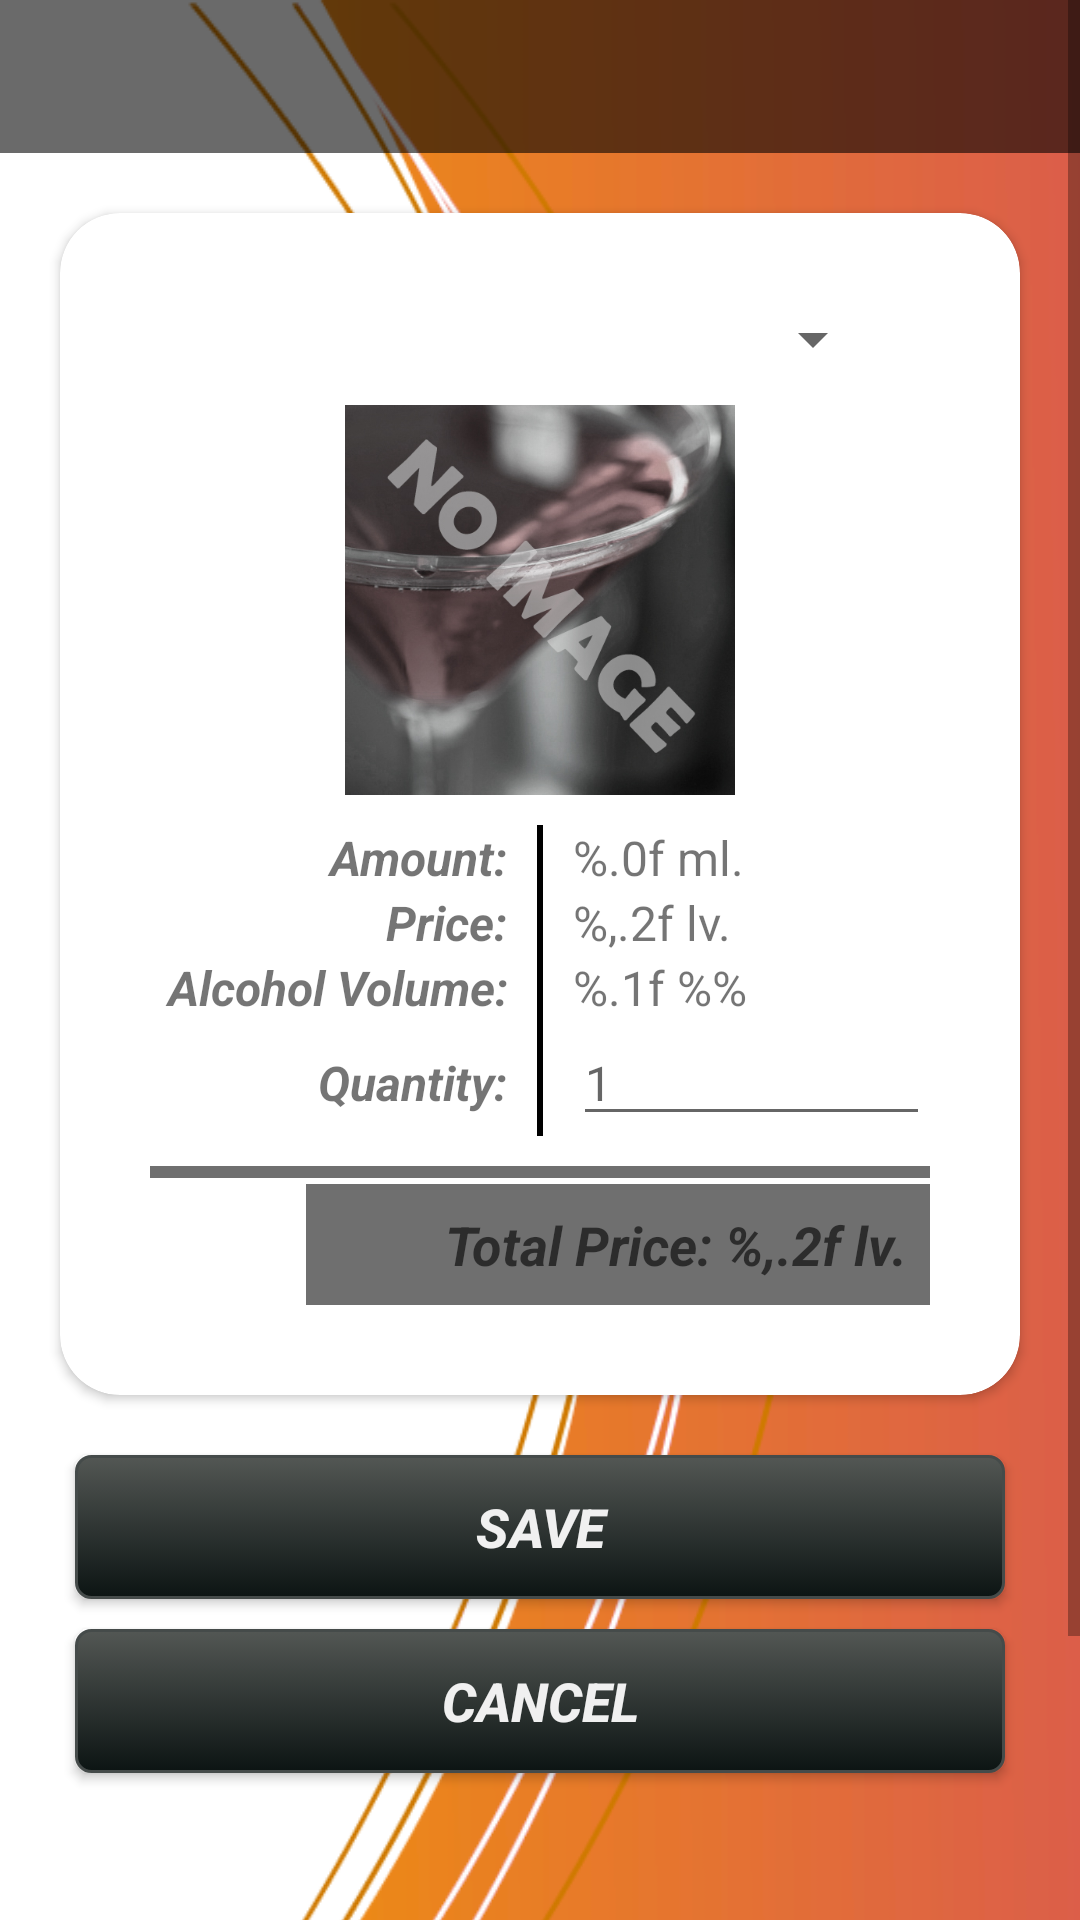

Android layout source for this screen:
<!-- AndroidManifest.xml: application theme AppTheme -->
<!-- res/layout/fragment_bar_consumption.xml -->
<?xml version="1.0" encoding="utf-8"?>
<ScrollView xmlns:android="http://schemas.android.com/apk/res/android"
    android:layout_width="fill_parent"
    android:layout_height="fill_parent">

    <RelativeLayout xmlns:android="http://schemas.android.com/apk/res/android"
        xmlns:app="http://schemas.android.com/apk/res-auto"
        xmlns:tools="http://schemas.android.com/tools"
        android:layout_width="match_parent"
        android:layout_height="match_parent"
        android:background="#fff"
        android:clickable="true"
        android:isScrollContainer="true"
        android:orientation="vertical"
        tools:context=".ui.consume.NeutralConsumptionFragment">

        <ImageView
            android:layout_width="match_parent"
            android:layout_height="match_parent"
            android:scaleType="fitXY"
            android:src="@drawable/bg2" />

        <TextView
            android:id="@+id/txtBarName"
            android:layout_width="match_parent"
            android:layout_height="wrap_content"
            android:background="#95000000"
            android:fontFamily="sans-serif-condensed-light"
            android:padding="8dp"
            android:textAlignment="center"
            android:textColor="#ffffff"
            android:textSize="26sp" />

        <androidx.cardview.widget.CardView
            android:id="@+id/container"
            android:layout_width="match_parent"
            android:layout_height="wrap_content"
            android:layout_below="@+id/txtBarName"
            android:layout_margin="20dp"
            android:elevation="6dp"
            app:cardCornerRadius="20dp">

            <LinearLayout
                android:layout_width="match_parent"
                android:layout_height="wrap_content"
                android:orientation="vertical"
                android:padding="30dp">

                <Spinner
                    android:id="@+id/etDrinkNames"
                    android:layout_width="match_parent"
                    android:layout_height="wrap_content"
                    android:layout_marginLeft="15dp"
                    android:layout_marginRight="15dp"
                    android:hint="@string/drinks_spinner"
                    android:textAlignment="center"
                    android:textSize="18sp"
                    android:textStyle="bold|italic" />

                <ImageView
                    android:id="@+id/imgDrink"
                    android:layout_width="130dp"
                    android:layout_height="130dp"
                    android:layout_gravity="center"
                    android:layout_margin="10dp"
                    android:scaleType="fitXY"
                    android:src="@drawable/def_no_image_drink" />

                <LinearLayout
                    android:layout_width="match_parent"
                    android:layout_height="wrap_content"
                    android:orientation="horizontal">

                    <TextView
                        android:layout_width="0dp"
                        android:layout_height="wrap_content"
                        android:layout_weight="1"
                        android:text="@string/amount_lbl"
                        android:textAlignment="viewEnd"
                        android:textSize="16sp"
                        android:textStyle="bold|italic" />

                    <TextView
                        android:layout_width="2dp"
                        android:layout_height="match_parent"
                        android:layout_marginStart="10dp"
                        android:layout_marginEnd="10dp"
                        android:background="#000" />

                    <TextView
                        android:id="@+id/etAmount"
                        android:layout_width="0dp"
                        android:layout_height="wrap_content"
                        android:layout_weight="1"
                        android:text="@string/amount_preselected"
                        android:textSize="16sp" />


                </LinearLayout>

                <LinearLayout
                    android:layout_width="match_parent"
                    android:layout_height="wrap_content"
                    android:orientation="horizontal">

                    <TextView
                        android:layout_width="0dp"
                        android:layout_height="wrap_content"
                        android:layout_weight="1"
                        android:text="@string/price_lbl"
                        android:textAlignment="viewEnd"
                        android:textSize="16sp"
                        android:textStyle="bold|italic" />

                    <TextView
                        android:layout_width="2dp"
                        android:layout_height="match_parent"
                        android:layout_marginStart="10dp"
                        android:layout_marginEnd="10dp"
                        android:background="#000" />

                    <TextView
                        android:id="@+id/etPrice"
                        android:layout_width="0dp"
                        android:layout_height="wrap_content"
                        android:layout_weight="1"
                        android:text="@string/price_predefined"
                        android:textSize="16sp" />

                </LinearLayout>

                <LinearLayout
                    android:layout_width="match_parent"
                    android:layout_height="wrap_content"
                    android:orientation="horizontal">

                    <TextView
                        android:layout_width="0dp"
                        android:layout_height="wrap_content"
                        android:layout_weight="1"
                        android:text="@string/alc_vol_lbl"
                        android:textAlignment="viewEnd"
                        android:textSize="16sp"
                        android:textStyle="bold|italic" />

                    <TextView
                        android:layout_width="2dp"
                        android:layout_height="match_parent"
                        android:layout_marginStart="10dp"
                        android:layout_marginEnd="10dp"
                        android:background="#000" />

                    <TextView
                        android:id="@+id/etAlcVol"
                        android:layout_width="0dp"
                        android:layout_height="wrap_content"
                        android:layout_weight="1"
                        android:text="@string/alc_volume_predefined"
                        android:textSize="16sp" />

                </LinearLayout>

                <LinearLayout
                    android:layout_width="match_parent"
                    android:layout_height="wrap_content"
                    android:orientation="horizontal">

                    <TextView
                        android:layout_width="0dp"
                        android:layout_height="wrap_content"
                        android:layout_weight="1"
                        android:text="@string/quantity_lbl"
                        android:textAlignment="viewEnd"
                        android:textSize="16sp"
                        android:textStyle="bold|italic" />

                    <TextView
                        android:layout_width="2dp"
                        android:layout_height="match_parent"
                        android:layout_marginStart="10dp"
                        android:layout_marginEnd="10dp"
                        android:background="#000" />

                    <EditText
                        android:id="@+id/etQuantity"
                        android:layout_width="0dp"
                        android:layout_height="wrap_content"
                        android:layout_weight="1"
                        android:hint="@string/quantity_hint"
                        android:inputType="number"
                        android:textSize="16sp" />

                </LinearLayout>

                <TextView
                    android:layout_width="match_parent"
                    android:layout_height="4dp"
                    android:layout_marginTop="10dp"
                    android:layout_marginBottom="2dp"
                    android:background="#90000000" />

                <LinearLayout
                    android:layout_width="match_parent"
                    android:layout_height="wrap_content"
                    android:orientation="horizontal">

                    <TextView
                        android:layout_width="0dp"
                        android:layout_height="wrap_content"
                        android:layout_weight="1"
                        android:text=""
                        android:textSize="18sp" />

                    <TextView
                        android:id="@+id/txtTotalPrice"
                        android:layout_width="0dp"
                        android:layout_height="wrap_content"
                        android:layout_weight="4"
                        android:background="#90000000"
                        android:hint="@string/total_price"
                        android:padding="8dp"
                        android:textAlignment="viewEnd"
                        android:textColor="#ffffff"
                        android:textSize="18sp"
                        android:textStyle="bold|italic" />
                </LinearLayout>
            </LinearLayout>

        </androidx.cardview.widget.CardView>


        <Button
            android:id="@+id/btnSave"
            android:layout_width="match_parent"
            android:layout_height="wrap_content"
            android:layout_below="@id/container"
            android:layout_marginLeft="25dp"
            android:layout_marginRight="25dp"
            android:background="@drawable/dark_button"
            android:text="@string/save"
            android:textColor="@color/light"
            android:textSize="18sp"
            android:textStyle="bold|italic" />

        <Button
            android:id="@+id/btnCancel"
            android:layout_width="match_parent"
            android:layout_height="wrap_content"
            android:layout_below="@id/btnSave"
            android:layout_marginLeft="25dp"
            android:layout_marginTop="10dp"
            android:layout_marginRight="25dp"
            android:background="@drawable/dark_button"
            android:text="@string/cancel"
            android:textColor="@color/light"
            android:textSize="18sp"
            android:textStyle="bold|italic" />

    </RelativeLayout>
</ScrollView>
<!-- resources referenced by this layout -->
<resources>
  <color name="light">#F0F0F0</color>
  <!-- drawable bg2: png bitmap (drawable-v24, 77929 bytes) -->
  <!-- drawable dark_button (drawable) -->
  <?xml version="1.0" encoding="utf-8"?>
  <selector xmlns:android="http://schemas.android.com/apk/res/android" >
      <item android:state_pressed="true" >
          <shape android:shape="rectangle"  >
              <corners android:radius="5dip" />
              <stroke android:width="1dip" android:color="#0C1413" />
              <gradient android:angle="-90" android:startColor="#0C1413" android:endColor="#0C1413"  />
          </shape>
      </item>
      <item android:state_focused="true">
          <shape android:shape="rectangle"  >
              <corners android:radius="5dip" />
              <stroke android:width="1dip" android:color="#0C1413" />
              <solid android:color="#0C1413"/>
          </shape>
      </item>
      <item >
          <shape android:shape="rectangle"  >
              <corners android:radius="5dip" />
              <stroke android:width="1dip" android:color="#454B4A" />
              <gradient android:angle="-90" android:startColor="#535754" android:endColor="#0C1413" />
          </shape>
      </item>
  </selector>
  <!-- drawable def_no_image_drink: jpg bitmap (drawable, 112463 bytes) -->
  <string name="alc_vol_lbl">Alcohol Volume:</string>
  <string name="alc_volume_predefined">%.1f %%</string>
  <string name="amount_lbl">Amount:</string>
  <string name="amount_preselected">%.0f ml.</string>
  <string name="cancel">Cancel</string>
  <string name="drinks_spinner">Select drink …</string>
  <string name="price_lbl">Price:</string>
  <string name="price_predefined">%,.2f lv.</string>
  <string name="quantity_hint">1</string>
  <string name="quantity_lbl">Quantity:</string>
  <string name="save">Save</string>
  <string name="total_price">Total Price: %,.2f lv.</string>
  <style name="AppTheme" parent="Theme.AppCompat.Light.DarkActionBar">
          
          <item name="colorPrimary">@color/colorPrimary</item>
          <item name="colorPrimaryDark">@color/colorPrimaryDark</item>
          <item name="actionMenuTextColor">@color/colorPrimaryDark</item>
          <item name="colorAccent">@color/colorAccent</item>
      </style>
  <color name="colorPrimary">#DB7A6A</color>
  <color name="colorPrimaryDark">#EB9587</color>
  <color name="colorAccent">#FF501A</color>
</resources>
